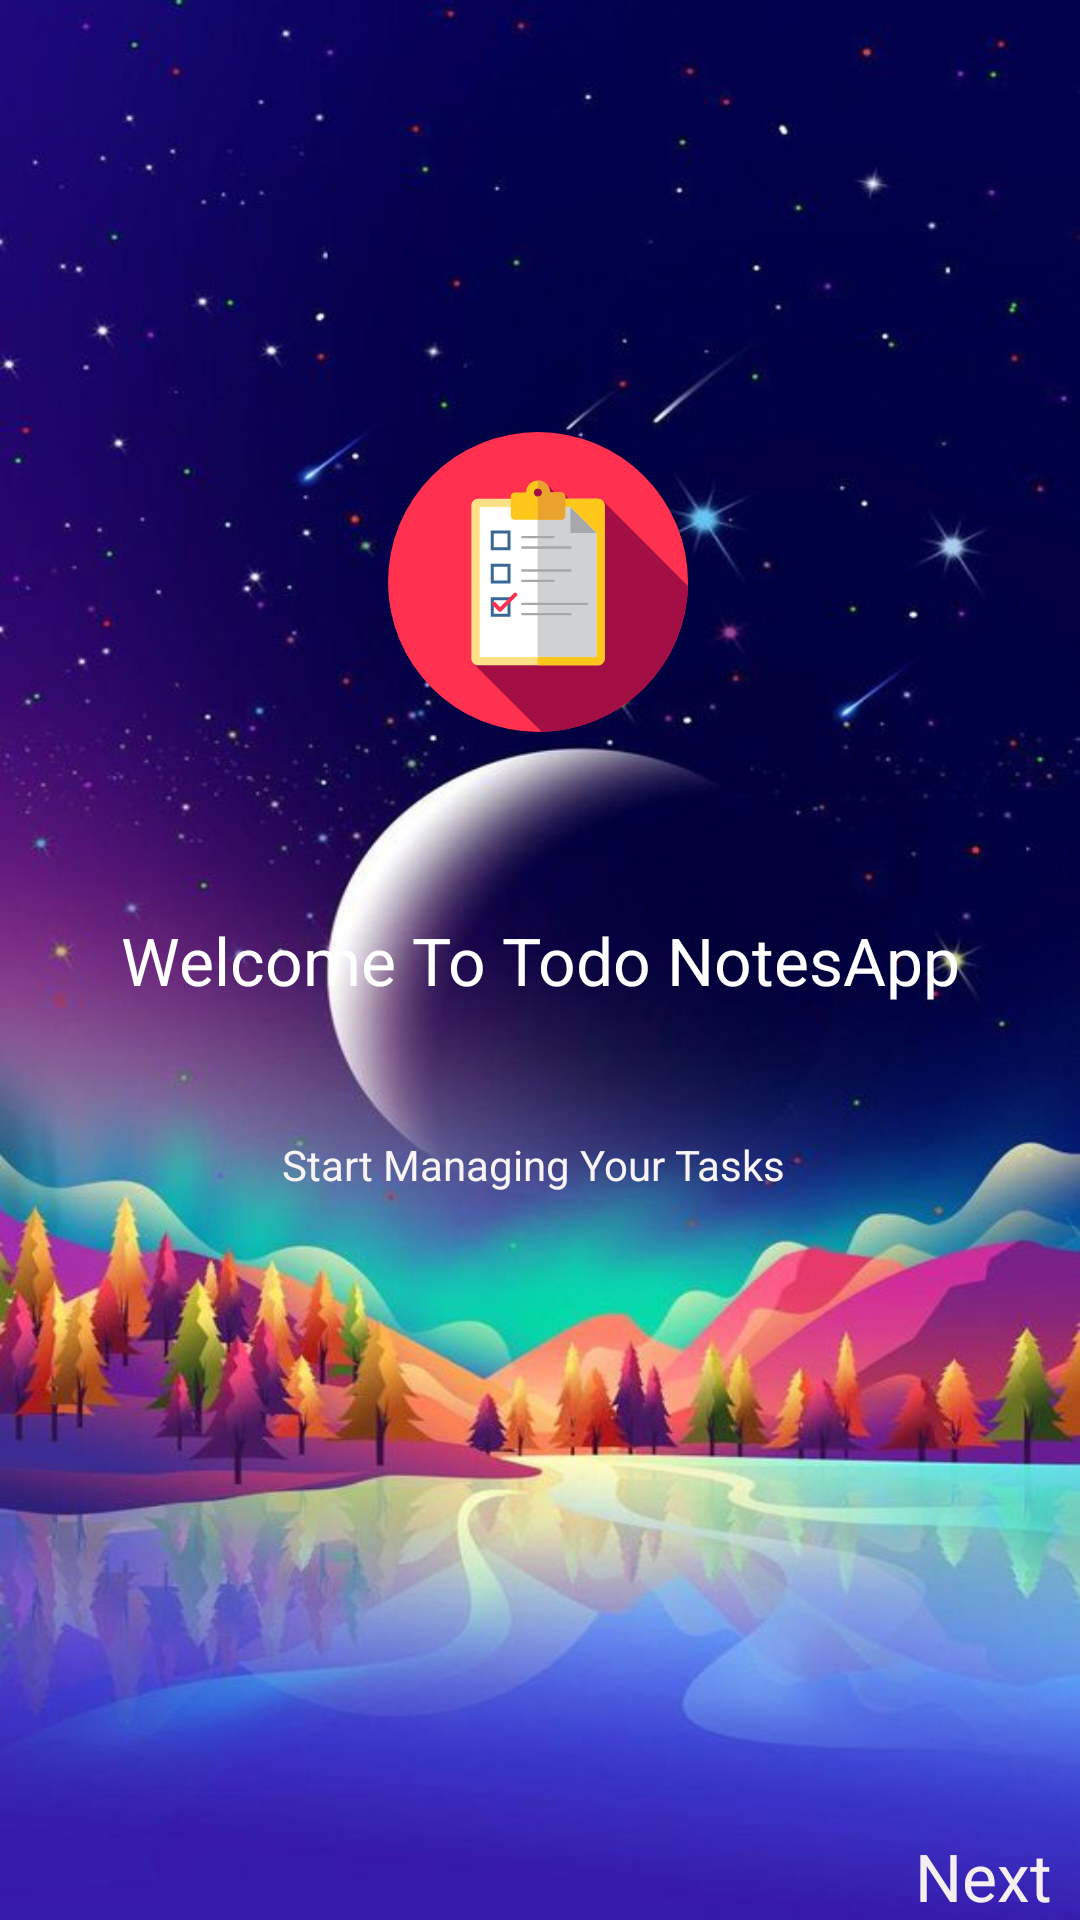

Layout XML and referenced resources for this Android screen:
<!-- AndroidManifest.xml: application theme AppTheme -->
<!-- res/layout/fragment_on_boarding_one.xml -->
<?xml version="1.0" encoding="utf-8"?>
<androidx.constraintlayout.widget.ConstraintLayout xmlns:android="http://schemas.android.com/apk/res/android"
    xmlns:app="http://schemas.android.com/apk/res-auto"
    xmlns:tools="http://schemas.android.com/tools"
    android:layout_width="match_parent"
    android:layout_height="match_parent"
    android:background="@drawable/img"
    tools:context=".onboarding.OnBoardingOneFragment">

    
    <TextView
        android:id="@+id/textView2"
        android:layout_width="wrap_content"
        android:layout_height="wrap_content"
        android:text="Welcome To Todo NotesApp"
        android:textAppearance="@style/TextAppearance.AppCompat.Large"
        android:textColor="#FFFFFF"
        app:layout_constraintBottom_toBottomOf="parent"
        app:layout_constraintEnd_toEndOf="parent"
        app:layout_constraintStart_toStartOf="parent"
        app:layout_constraintTop_toTopOf="parent" />

    <TextView
        android:id="@+id/textViewNext"
        android:layout_width="wrap_content"
        android:layout_height="wrap_content"
        android:text="Next"
        android:textAppearance="@style/TextAppearance.AppCompat.Large"
        android:textColor="#F6EFEF"
        app:layout_constraintBottom_toBottomOf="parent"
        app:layout_constraintEnd_toEndOf="parent"
        app:layout_constraintHorizontal_bias="0.97"
        app:layout_constraintStart_toStartOf="parent" />

    <ImageView
        android:id="@+id/imageView2"
        android:layout_width="wrap_content"
        android:layout_height="wrap_content"
        android:src="@drawable/ic_checklist"
        app:layout_constraintBottom_toTopOf="@+id/textView2"
        app:layout_constraintEnd_toEndOf="parent"
        app:layout_constraintHorizontal_bias="0.498"
        app:layout_constraintStart_toStartOf="parent"
        app:layout_constraintTop_toTopOf="parent"
        app:layout_constraintVertical_bias="0.701" />

    <TextView
        android:id="@+id/textView3"
        android:layout_width="wrap_content"
        android:textColor="#F8F4F4"
        android:layout_height="wrap_content"
        android:layout_marginStart="174dp"
        android:layout_marginLeft="174dp"
        android:layout_marginTop="44dp"
        android:layout_marginEnd="178dp"
        android:layout_marginRight="178dp"
        android:text="Start Managing Your Tasks"
        app:layout_constraintEnd_toEndOf="parent"
        app:layout_constraintStart_toStartOf="parent"
        app:layout_constraintTop_toBottomOf="@+id/textView2" />

</androidx.constraintlayout.widget.ConstraintLayout>
<!-- resources referenced by this layout -->
<resources>
  <!-- drawable ic_checklist: vector/xml drawable (drawable, 3694 chars, omitted) -->
  <!-- drawable img: jpg bitmap (drawable, 54946 bytes) -->
  <style name="AppTheme" parent="Theme.MaterialComponents.Light">
          
          <item name="colorPrimary">@color/colorPrimary</item>
          <item name="colorPrimaryDark">@color/colorPrimaryDark</item>
          <item name="colorAccent">@color/colorAccent</item>
      </style>
  <!-- not gathered from this repository: default colours our renderer supplied (Android Studio template values) -->
  <color name="colorPrimary">#FF6200EE</color>
  <color name="colorPrimaryDark">#FF3700B3</color>
  <color name="colorAccent">#FF03DAC5</color>
</resources>
